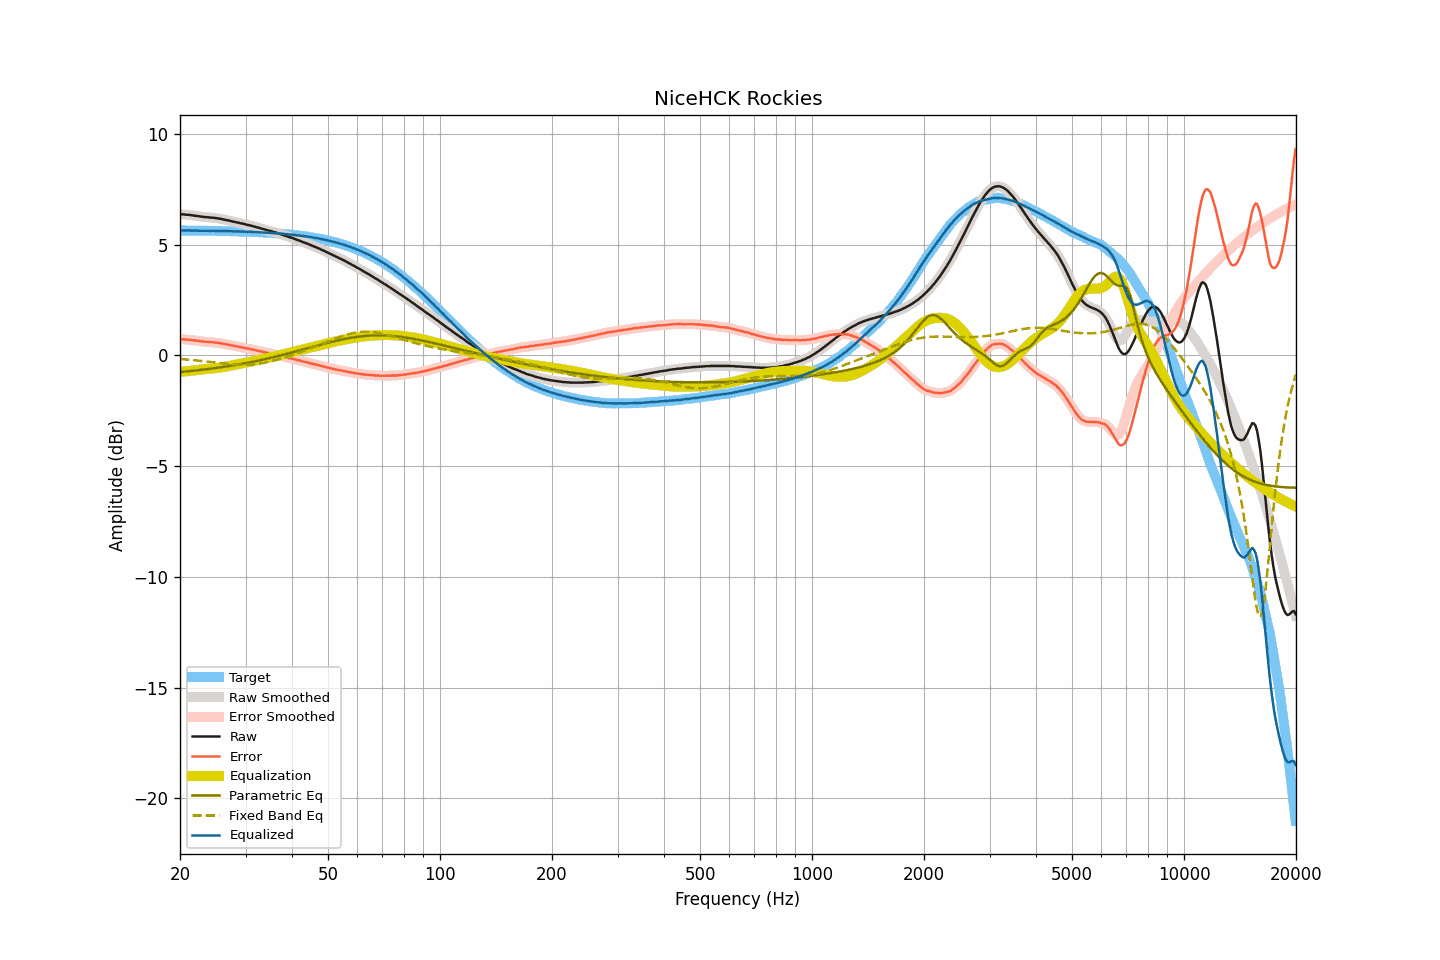

Data behind this chart, as committed beside it:
frequency, raw, smoothed, error, error_smoothed, equalization, parametric_eq, fixed_band_eq, equalized_raw, equalized_smoothed, target
20.00, 6.38, 6.38, 0.74, 0.74, -0.74, -0.75, -0.16, 5.64, 5.64, 5.64
20.20, 6.37, 6.38, 0.73, 0.73, -0.73, -0.75, -0.17, 5.64, 5.64, 5.64
20.40, 6.37, 6.37, 0.73, 0.73, -0.73, -0.74, -0.17, 5.64, 5.64, 5.64
20.61, 6.36, 6.36, 0.72, 0.72, -0.72, -0.73, -0.18, 5.64, 5.64, 5.64
20.81, 6.35, 6.36, 0.71, 0.72, -0.72, -0.72, -0.18, 5.64, 5.64, 5.64
21.02, 6.35, 6.35, 0.71, 0.71, -0.71, -0.72, -0.19, 5.64, 5.64, 5.64
21.23, 6.34, 6.34, 0.70, 0.70, -0.70, -0.71, -0.20, 5.64, 5.64, 5.64
21.44, 6.33, 6.33, 0.69, 0.69, -0.69, -0.70, -0.20, 5.64, 5.64, 5.64
21.66, 6.32, 6.32, 0.68, 0.68, -0.68, -0.70, -0.21, 5.64, 5.64, 5.64
21.87, 6.31, 6.31, 0.68, 0.68, -0.68, -0.69, -0.22, 5.64, 5.64, 5.64
22.09, 6.30, 6.30, 0.67, 0.67, -0.67, -0.68, -0.22, 5.64, 5.64, 5.64
22.31, 6.29, 6.29, 0.66, 0.66, -0.66, -0.67, -0.23, 5.64, 5.64, 5.63
22.54, 6.28, 6.28, 0.65, 0.65, -0.65, -0.66, -0.24, 5.63, 5.63, 5.63
22.76, 6.27, 6.27, 0.64, 0.64, -0.64, -0.65, -0.25, 5.63, 5.63, 5.63
22.99, 6.26, 6.26, 0.63, 0.63, -0.63, -0.65, -0.26, 5.63, 5.63, 5.63
23.22, 6.25, 6.25, 0.62, 0.62, -0.62, -0.64, -0.26, 5.63, 5.63, 5.63
23.45, 6.24, 6.25, 0.61, 0.62, -0.62, -0.63, -0.27, 5.63, 5.63, 5.63
23.69, 6.24, 6.24, 0.61, 0.61, -0.61, -0.62, -0.28, 5.63, 5.63, 5.63
23.92, 6.23, 6.23, 0.60, 0.60, -0.60, -0.61, -0.29, 5.63, 5.63, 5.63
24.16, 6.22, 6.23, 0.60, 0.60, -0.60, -0.60, -0.30, 5.62, 5.63, 5.63
24.40, 6.22, 6.22, 0.60, 0.59, -0.59, -0.59, -0.31, 5.63, 5.63, 5.63
24.65, 6.21, 6.21, 0.59, 0.59, -0.59, -0.58, -0.31, 5.63, 5.63, 5.62
24.89, 6.20, 6.20, 0.58, 0.58, -0.58, -0.57, -0.32, 5.62, 5.62, 5.62
25.14, 6.19, 6.19, 0.57, 0.57, -0.57, -0.56, -0.33, 5.62, 5.62, 5.62
25.39, 6.18, 6.18, 0.56, 0.56, -0.56, -0.55, -0.34, 5.62, 5.62, 5.62
25.65, 6.17, 6.17, 0.55, 0.55, -0.55, -0.54, -0.35, 5.62, 5.62, 5.62
25.91, 6.15, 6.16, 0.54, 0.54, -0.54, -0.53, -0.36, 5.61, 5.62, 5.62
26.16, 6.14, 6.14, 0.53, 0.52, -0.53, -0.52, -0.37, 5.62, 5.62, 5.62
26.43, 6.12, 6.12, 0.51, 0.51, -0.51, -0.51, -0.37, 5.61, 5.61, 5.61
26.69, 6.11, 6.11, 0.50, 0.50, -0.50, -0.50, -0.38, 5.61, 5.61, 5.61
26.96, 6.09, 6.10, 0.48, 0.48, -0.48, -0.49, -0.39, 5.61, 5.61, 5.61
27.23, 6.08, 6.08, 0.47, 0.47, -0.47, -0.47, -0.39, 5.61, 5.61, 5.61
27.50, 6.06, 6.06, 0.46, 0.46, -0.46, -0.46, -0.40, 5.61, 5.61, 5.61
27.77, 6.04, 6.05, 0.44, 0.44, -0.44, -0.45, -0.41, 5.60, 5.60, 5.61
28.05, 6.03, 6.03, 0.43, 0.43, -0.43, -0.44, -0.41, 5.60, 5.60, 5.60
28.33, 6.01, 6.02, 0.41, 0.41, -0.41, -0.43, -0.42, 5.60, 5.60, 5.60
28.62, 6.00, 6.00, 0.40, 0.40, -0.40, -0.41, -0.42, 5.60, 5.60, 5.60
28.90, 5.98, 5.98, 0.39, 0.39, -0.39, -0.40, -0.42, 5.60, 5.60, 5.60
29.19, 5.96, 5.97, 0.37, 0.37, -0.37, -0.39, -0.43, 5.59, 5.60, 5.59
29.48, 5.95, 5.95, 0.36, 0.36, -0.36, -0.37, -0.43, 5.60, 5.59, 5.59
29.78, 5.93, 5.93, 0.34, 0.34, -0.34, -0.36, -0.43, 5.59, 5.59, 5.59
30.08, 5.91, 5.91, 0.33, 0.33, -0.33, -0.35, -0.43, 5.58, 5.59, 5.59
30.38, 5.89, 5.90, 0.31, 0.31, -0.31, -0.33, -0.42, 5.58, 5.58, 5.58
30.68, 5.88, 5.88, 0.30, 0.30, -0.30, -0.32, -0.42, 5.58, 5.58, 5.58
30.99, 5.86, 5.86, 0.28, 0.28, -0.28, -0.31, -0.42, 5.58, 5.58, 5.58
31.30, 5.84, 5.84, 0.27, 0.27, -0.27, -0.29, -0.41, 5.58, 5.58, 5.58
31.61, 5.82, 5.82, 0.25, 0.25, -0.25, -0.28, -0.40, 5.57, 5.57, 5.57
31.93, 5.80, 5.80, 0.23, 0.23, -0.23, -0.26, -0.40, 5.57, 5.57, 5.57
32.24, 5.78, 5.78, 0.22, 0.22, -0.22, -0.25, -0.39, 5.56, 5.56, 5.57
32.57, 5.76, 5.76, 0.20, 0.20, -0.20, -0.23, -0.38, 5.56, 5.56, 5.56
32.89, 5.74, 5.74, 0.18, 0.18, -0.18, -0.22, -0.37, 5.56, 5.56, 5.56
33.22, 5.72, 5.72, 0.17, 0.17, -0.17, -0.20, -0.35, 5.55, 5.55, 5.55
33.55, 5.70, 5.70, 0.15, 0.15, -0.15, -0.18, -0.34, 5.55, 5.55, 5.55
33.89, 5.68, 5.68, 0.14, 0.14, -0.14, -0.17, -0.33, 5.55, 5.55, 5.55
34.23, 5.66, 5.66, 0.12, 0.12, -0.12, -0.15, -0.31, 5.54, 5.54, 5.54
34.57, 5.64, 5.64, 0.10, 0.10, -0.11, -0.13, -0.29, 5.54, 5.54, 5.54
34.92, 5.62, 5.62, 0.09, 0.09, -0.09, -0.12, -0.28, 5.53, 5.53, 5.53
35.27, 5.60, 5.60, 0.07, 0.07, -0.07, -0.10, -0.26, 5.53, 5.53, 5.53
35.62, 5.58, 5.58, 0.06, 0.06, -0.06, -0.08, -0.24, 5.52, 5.53, 5.52
35.97, 5.56, 5.56, 0.04, 0.04, -0.04, -0.07, -0.22, 5.52, 5.52, 5.52
... 635 more rows
